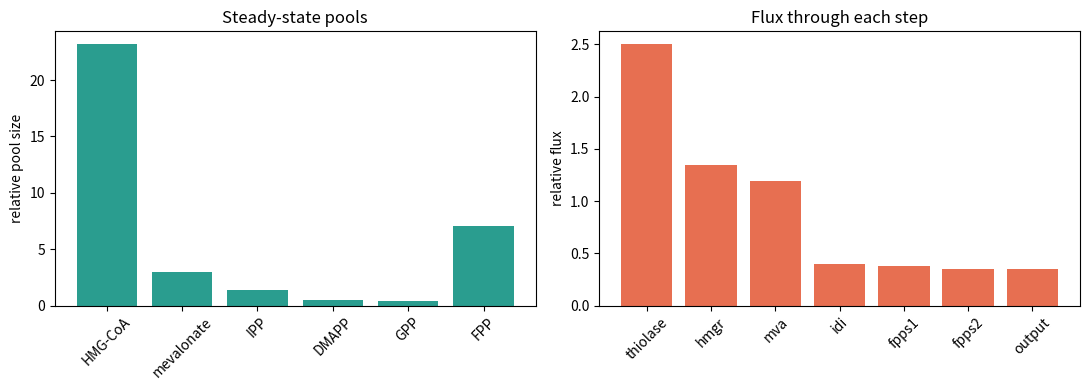
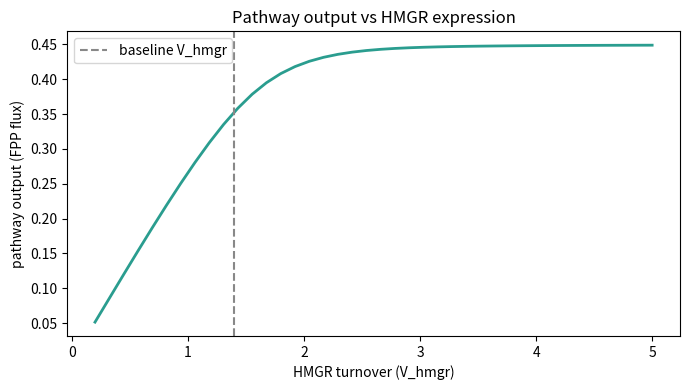

Python code for these plots, in order:
import numpy as np
from scipy.integrate import solve_ivp
import matplotlib.pyplot as plt

# Seven pools in the MVA trunk (state vector order)
SPECIES = ["HMG-CoA", "mevalonate", "IPP", "DMAPP", "GPP", "FPP"]

def rates(y, p):
    HMG, MEV, IPP, DMAPP, GPP, FPP = y
    Km = p["Km"]
    mm = lambda s, V, K=Km: V * s / (K + s)          # Michaelis-Menten
    bi = lambda a, b, V: V * (a / (Km + a)) * (b / (Km + b))  # ordered bi-substrate

    r = {}
    r["thiolase"] = p["V_thiolase"]                              # → HMG-CoA (constant entry)
    r["hmgr"]     = mm(HMG, p["V_hmgr"])                         # → mevalonate
    r["mva"]      = mm(MEV, p["V_mva"])                          # → IPP
    r["idi"]      = p["V_idi"] * (IPP - DMAPP / p["Keq"]) / (Km + IPP + DMAPP)  # IPP ⇌ DMAPP (signed)
    r["fpps1"]    = bi(DMAPP, IPP, p["V_fpps"])                  # IPP + DMAPP → GPP
    r["fpps2"]    = bi(GPP,   IPP, p["V_fpps"])                  # GPP + IPP  → FPP
    r["output"]   = p["k_dil"] * FPP                            # FPP → everything downstream
    return r


def dydt(t, y, p):
    HMG, MEV, IPP, DMAPP, GPP, FPP = y
    r = rates(y, p)
    kd = p["k_dil"]                                                  # first-order dilution on every pool
    return [
        r["thiolase"] - r["hmgr"]                       - kd * HMG,   # HMG-CoA
        r["hmgr"]     - r["mva"]                        - kd * MEV,   # mevalonate
        r["mva"]      - r["idi"] - r["fpps1"] - r["fpps2"] - kd * IPP,   # IPP
        r["idi"]      - r["fpps1"]                      - kd * DMAPP, # DMAPP
        r["fpps1"]    - r["fpps2"]                      - kd * GPP,   # GPP
        r["fpps2"]    - r["output"],                                 # FPP (output IS its dilution)
    ]

def steady_state(p, t_end=2000.0):
    sol = solve_ivp(dydt, [0, t_end], [0.5] * len(SPECIES), args=(p,),
                    method="LSODA", rtol=1e-8, atol=1e-10, dense_output=True)
    y_ss = sol.y[:, -1]
    return y_ss, rates(y_ss, p), sol


def report(p):
    y_ss, r, _ = steady_state(p)
    print("Steady-state pools (relative units)")
    for name, val in zip(SPECIES, y_ss):
        print(f"  {name:<12} {val:8.3f}")
    print(f"\nPathway output (FPP flux): {r['output']:.3f}")
    return y_ss, r

params = dict(
    V_thiolase = 2.5,   # acetyl-CoA → HMG-CoA (constant entry)
    V_hmgr     = 1.4,   # HMG-CoA → mevalonate   ← the classic rate-limiting step
    V_mva      = 1.6,   # mevalonate → IPP (MVK·PMK·MVD lumped)
    V_idi      = 3.0,   # IPP ⇌ DMAPP
    V_fpps     = 2.0,   # the two FPPS condensations
    Keq        = 0.5,   # IDI equilibrium: ~0.5 insect, ~3 microbial host
    Km         = 1.0,   # generic half-saturation
    k_dil      = 0.05,  # first-order dilution on every pool (downstream demand + growth)
)

y_ss, r = report(params)

fig, (ax1, ax2) = plt.subplots(1, 2, figsize=(11, 4))

ax1.bar(SPECIES, y_ss, color="#2a9d8f")
ax1.set_title("Steady-state pools")
ax1.set_ylabel("relative pool size")
ax1.tick_params(axis="x", rotation=45)

flux_names = ["thiolase", "hmgr", "mva", "idi", "fpps1", "fpps2", "output"]
ax2.bar(flux_names, [r[k] for k in flux_names], color="#e76f51")
ax2.set_title("Flux through each step")
ax2.set_ylabel("relative flux")
ax2.tick_params(axis="x", rotation=45)

plt.tight_layout()
plt.show()

scan = np.linspace(0.2, 5.0, 40)
out = []
for v in scan:
    p = dict(params, V_hmgr=v)
    _, r_i, _ = steady_state(p)
    out.append(r_i["output"])

plt.figure(figsize=(7, 4))
plt.plot(scan, out, color="#2a9d8f", lw=2)
plt.axvline(params["V_hmgr"], ls="--", color="#888", label="baseline V_hmgr")
plt.xlabel("HMGR turnover (V_hmgr)")
plt.ylabel("pathway output (FPP flux)")
plt.title("Pathway output vs HMGR expression")
plt.legend()
plt.tight_layout()
plt.show()
